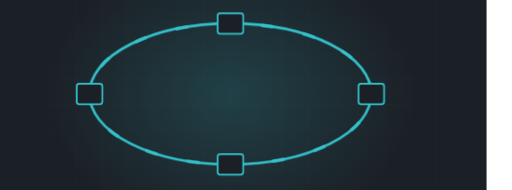
t = 0.00 s
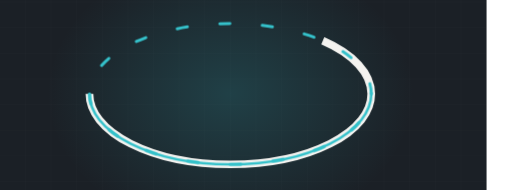
t = 1.76 s
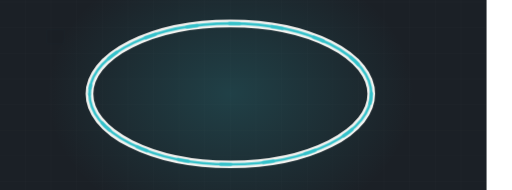
t = 3.12 s
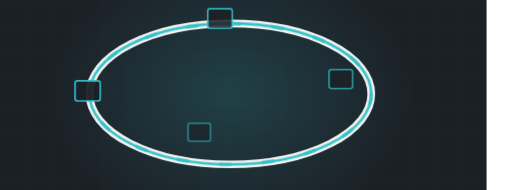
t = 4.87 s
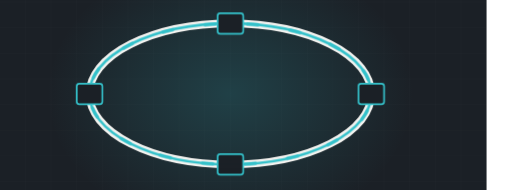
t = 5.91 s
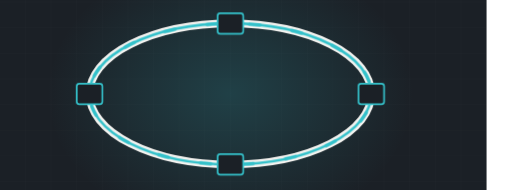
t = 7.60 s

The animated SVG that drew these frames (rendered in a browser with its animation timeline set to each time). Animation: 3 CSS @keyframes rules; frames cover the first 7.60 s, repeats indefinitely.

<svg xmlns="http://www.w3.org/2000/svg" viewBox="60 235 1200 445" width="1200" height="445" preserveAspectRatio="xMidYMid slice" role="img" aria-label="HVAC loop"><defs><radialGradient id="glow"><stop offset="0%" stop-color="#35c1ca" stop-opacity=".20"/><stop offset="100%" stop-color="#35c1ca" stop-opacity="0"/></radialGradient></defs><style>.dw{stroke-dasharray:100;stroke-dashoffset:100;animation:dw 12.97s ease-in-out infinite}@keyframes dw{0%{stroke-dashoffset:100}24%{stroke-dashoffset:0}84%{stroke-dashoffset:0;opacity:1}95%{stroke-dashoffset:0;opacity:0}100%{stroke-dashoffset:100;opacity:0}}.cur{stroke-dashoffset:0;animation:cur 3.54s linear infinite}@keyframes cur{0%{stroke-dashoffset:200}100%{stroke-dashoffset:0}}.st{opacity:0;animation:stg 12.97s ease-in-out infinite}@keyframes stg{0%,14%{opacity:0;transform:scale(.7)}32%{opacity:1;transform:scale(1)}84%{opacity:1}95%,100%{opacity:0}}@media (prefers-reduced-motion: reduce){*{animation:none!important}.dw{stroke-dashoffset:0!important}[class]{opacity:1!important}}/*rest-state*/.cur{stroke-dashoffset:0}.dw{stroke-dashoffset:0;opacity:1}.st{opacity:1}</style><rect width="1200" height="900" fill="#1b2026"/><line x1="0" y1="0" x2="0" y2="900" stroke="#f4f3f0" stroke-width="1" opacity=".028"/><line x1="60" y1="0" x2="60" y2="900" stroke="#f4f3f0" stroke-width="1" opacity=".028"/><line x1="120" y1="0" x2="120" y2="900" stroke="#f4f3f0" stroke-width="1" opacity=".028"/><line x1="180" y1="0" x2="180" y2="900" stroke="#f4f3f0" stroke-width="1" opacity=".028"/><line x1="240" y1="0" x2="240" y2="900" stroke="#f4f3f0" stroke-width="1" opacity=".028"/><line x1="300" y1="0" x2="300" y2="900" stroke="#f4f3f0" stroke-width="1" opacity=".028"/><line x1="360" y1="0" x2="360" y2="900" stroke="#f4f3f0" stroke-width="1" opacity=".028"/><line x1="420" y1="0" x2="420" y2="900" stroke="#f4f3f0" stroke-width="1" opacity=".028"/><line x1="480" y1="0" x2="480" y2="900" stroke="#f4f3f0" stroke-width="1" opacity=".028"/><line x1="540" y1="0" x2="540" y2="900" stroke="#f4f3f0" stroke-width="1" opacity=".028"/><line x1="600" y1="0" x2="600" y2="900" stroke="#f4f3f0" stroke-width="1" opacity=".028"/><line x1="660" y1="0" x2="660" y2="900" stroke="#f4f3f0" stroke-width="1" opacity=".028"/><line x1="720" y1="0" x2="720" y2="900" stroke="#f4f3f0" stroke-width="1" opacity=".028"/><line x1="780" y1="0" x2="780" y2="900" stroke="#f4f3f0" stroke-width="1" opacity=".028"/><line x1="840" y1="0" x2="840" y2="900" stroke="#f4f3f0" stroke-width="1" opacity=".028"/><line x1="900" y1="0" x2="900" y2="900" stroke="#f4f3f0" stroke-width="1" opacity=".028"/><line x1="960" y1="0" x2="960" y2="900" stroke="#f4f3f0" stroke-width="1" opacity=".028"/><line x1="1020" y1="0" x2="1020" y2="900" stroke="#f4f3f0" stroke-width="1" opacity=".028"/><line x1="1080" y1="0" x2="1080" y2="900" stroke="#f4f3f0" stroke-width="1" opacity=".028"/><line x1="1140" y1="0" x2="1140" y2="900" stroke="#f4f3f0" stroke-width="1" opacity=".028"/><line x1="1200" y1="0" x2="1200" y2="900" stroke="#f4f3f0" stroke-width="1" opacity=".028"/><line x1="0" y1="0" x2="1200" y2="0" stroke="#f4f3f0" stroke-width="1" opacity=".028"/><line x1="0" y1="60" x2="1200" y2="60" stroke="#f4f3f0" stroke-width="1" opacity=".028"/><line x1="0" y1="120" x2="1200" y2="120" stroke="#f4f3f0" stroke-width="1" opacity=".028"/><line x1="0" y1="180" x2="1200" y2="180" stroke="#f4f3f0" stroke-width="1" opacity=".028"/><line x1="0" y1="240" x2="1200" y2="240" stroke="#f4f3f0" stroke-width="1" opacity=".028"/><line x1="0" y1="300" x2="1200" y2="300" stroke="#f4f3f0" stroke-width="1" opacity=".028"/><line x1="0" y1="360" x2="1200" y2="360" stroke="#f4f3f0" stroke-width="1" opacity=".028"/><line x1="0" y1="420" x2="1200" y2="420" stroke="#f4f3f0" stroke-width="1" opacity=".028"/><line x1="0" y1="480" x2="1200" y2="480" stroke="#f4f3f0" stroke-width="1" opacity=".028"/><line x1="0" y1="540" x2="1200" y2="540" stroke="#f4f3f0" stroke-width="1" opacity=".028"/><line x1="0" y1="600" x2="1200" y2="600" stroke="#f4f3f0" stroke-width="1" opacity=".028"/><line x1="0" y1="660" x2="1200" y2="660" stroke="#f4f3f0" stroke-width="1" opacity=".028"/><line x1="0" y1="720" x2="1200" y2="720" stroke="#f4f3f0" stroke-width="1" opacity=".028"/><line x1="0" y1="780" x2="1200" y2="780" stroke="#f4f3f0" stroke-width="1" opacity=".028"/><line x1="0" y1="840" x2="1200" y2="840" stroke="#f4f3f0" stroke-width="1" opacity=".028"/><line x1="0" y1="900" x2="1200" y2="900" stroke="#f4f3f0" stroke-width="1" opacity=".028"/><ellipse cx="600" cy="455" rx="430" ry="330" fill="url(#glow)"/><path class="dw" d="M270,455 a330,165 0 1,0 660,0 a330,165 0 1,0 -660,0" pathLength="100" stroke="#f4f3f0" stroke-width="18" opacity=".18" fill="none" style="animation-delay:0s"/><path class="dw" d="M270,455 a330,165 0 1,0 660,0 a330,165 0 1,0 -660,0" pathLength="100" stroke="#35c1ca" stroke-width="6" opacity=".5" fill="none" style="animation-delay:.2s"/><path class="cur" d="M270,455 a330,165 0 1,0 660,0 a330,165 0 1,0 -660,0" fill="none" stroke="#35c1ca" stroke-width="7" stroke-dasharray="24 76" stroke-linecap="round"/><rect class="st" x="240" y="431" width="60" height="48" rx="6" fill="#1b2026" stroke="#35c1ca" stroke-width="4" style="animation-delay:1.10s"/><rect class="st" x="570" y="266" width="60" height="48" rx="6" fill="#1b2026" stroke="#35c1ca" stroke-width="4" style="animation-delay:1.32s"/><rect class="st" x="900" y="431" width="60" height="48" rx="6" fill="#1b2026" stroke="#35c1ca" stroke-width="4" style="animation-delay:1.54s"/><rect class="st" x="570" y="596" width="60" height="48" rx="6" fill="#1b2026" stroke="#35c1ca" stroke-width="4" style="animation-delay:1.76s"/></svg>
